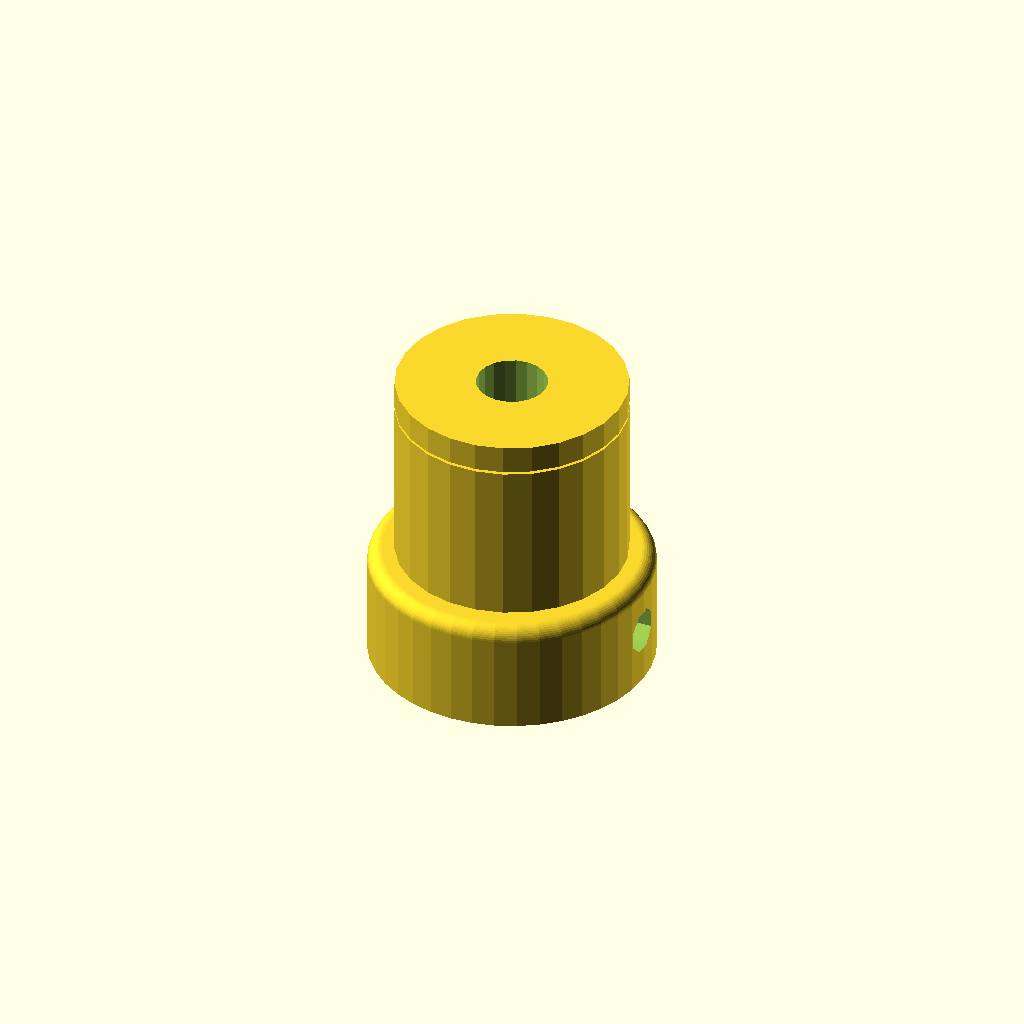
Cell 1 — every parameter at its default value.
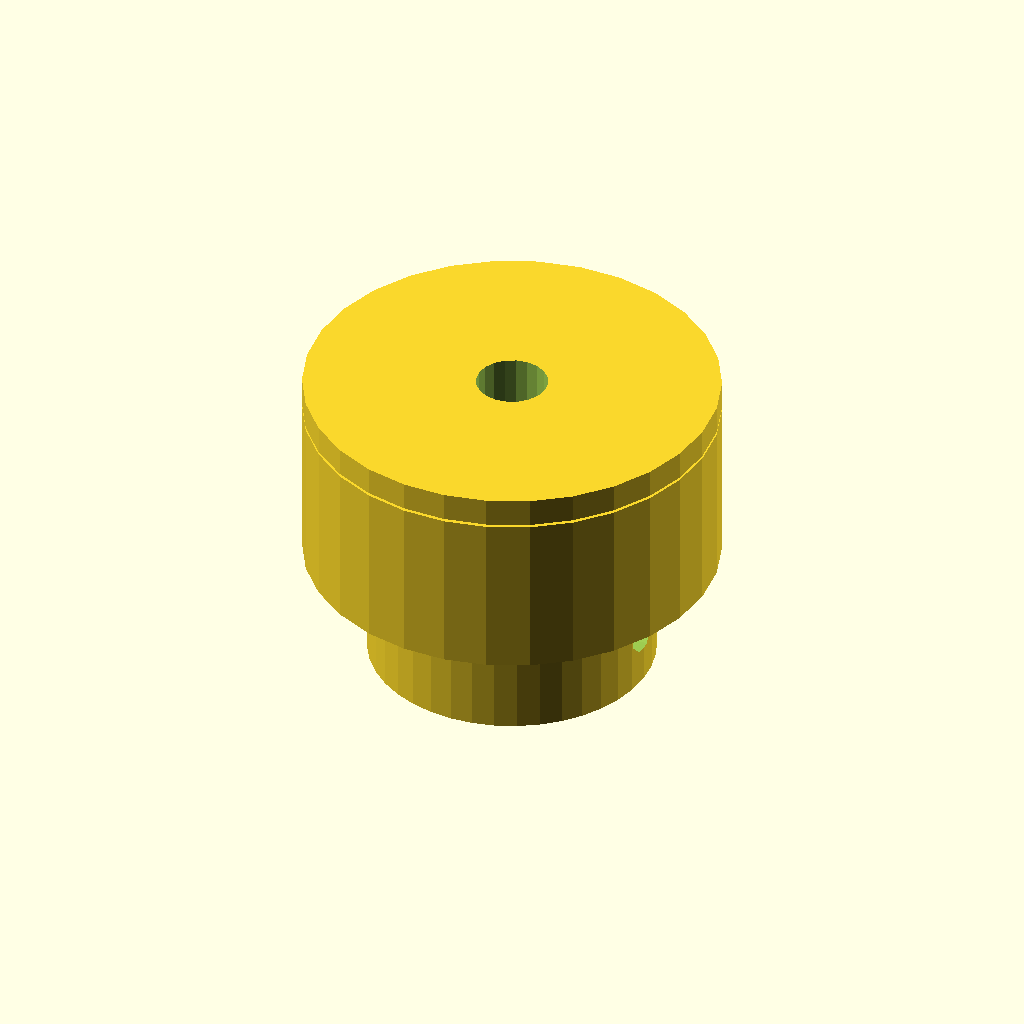
Cell 2: teeth = 32 (everything else at default).
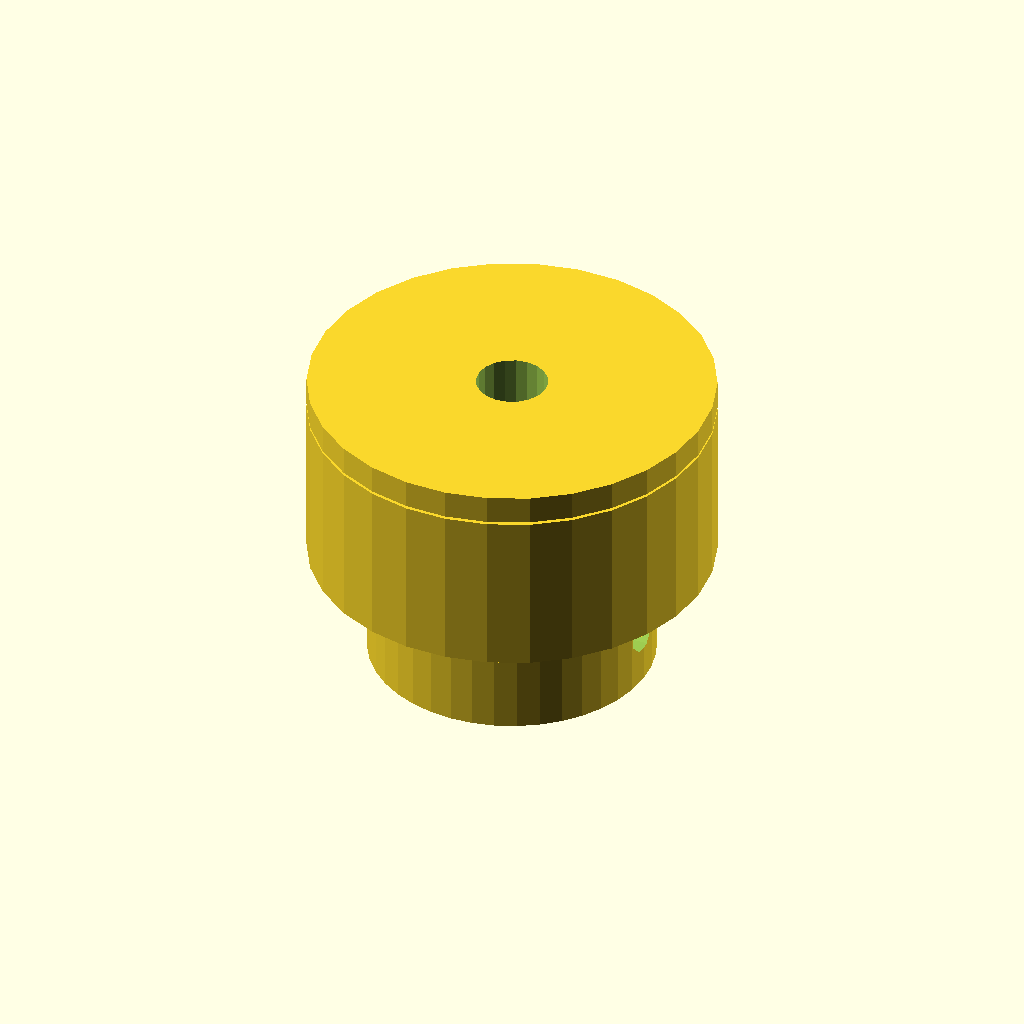
Cell 3: the same model with profile = 10.
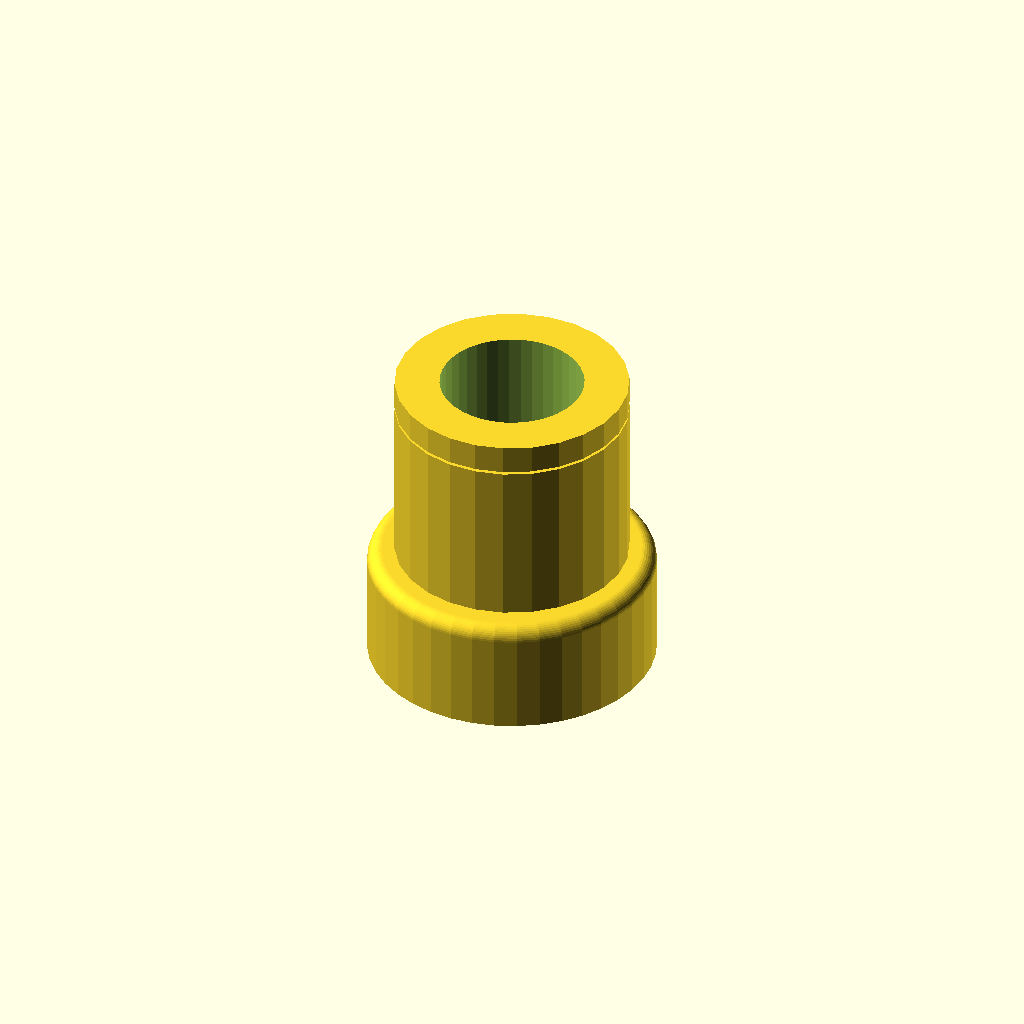
Cell 4: motor_shaft = 10 (everything else at default).
All cells are drawn from one camera (rotation 55°, 0°, 25°, orthographic, colour scheme Cornfield), so only the parameter changes between them.
The OpenSCAD source (Pulley_T-MXL-XL-HTD-GT2_N-tooth.scad):
// Parametric Pulley with multiple belt profiles
// by droftarts January 2012

// Based on pulleys by:
// http://www.thingiverse.com/thing:11256 by me!
// https://github.com/prusajr/PrusaMendel by Josef Prusa
// http://www.thingiverse.com/thing:3104 by GilesBathgate
// http://www.thingiverse.com/thing:2079 by nophead

// dxf tooth data from http://oem.cadregister.com/asp/PPOW_Entry.asp?company=915217&elementID=07807803/METRIC/URETH/WV0025/F
// pulley diameter checked and modelled from data at http://www.sdp-si.com/D265/HTML/D265T016.html

/**
 * @name Pulley
 * @category Printed
 * @using 1 x m3 nut, normal or nyloc
 * @using 1 x m3x10 set screw or 1 x m3x8 grub screw
 */


// tuneable constants

teeth = 16;			// Number of teeth, standard Mendel T5 belt = 8, gives Outside Diameter of 11.88mm
profile = 5;		// 1=MXL 2=40DP 3=XL 4=H 5=T2.5 6=T5 7=T10 8=AT5 9=HTD_3mm 10=HTD_5mm 11=HTD_8mm 12=GT2_2mm 13=GT2_3mm 14=GT2_5mm

motor_shaft = 5;	// NEMA17 motor shaft exact diameter = 5
m3_dia = 3.2;		// 3mm hole diameter
m3_nut_hex = 1;		// 1 for hex, 0 for square nut
m3_nut_flats = 5.7;	// normal M3 hex nut exact width = 5.5
m3_nut_depth = 2.7;	// normal M3 hex nut exact depth = 2.4, nyloc = 4

retainer = 1;		// Belt retainer above teeth, 0 = No, 1 = Yes
retainer_ht = 2;	// height of retainer flange over pulley, standard = 1.5
idler = 0;			// Belt retainer below teeth, 0 = No, 1 = Yes
idler_ht = 1.5;		// height of idler flange over pulley, standard = 1.5

pulley_t_ht = 12;	// length of toothed part of pulley, standard = 12
pulley_b_ht = 8;		// pulley base height, standard = 8. Set to same as idler_ht if you want an idler but no pulley.
pulley_b_dia = 20;	// pulley base diameter, standard = 20
no_of_nuts = 1;		// number of captive nuts required, standard = 1
nut_angle = 90;		// angle between nuts, standard = 90
nut_shaft_distance = 1.2;	// distance between inner face of nut and shaft, can be negative.


//	********************************
//	** Scaling tooth for good fit **
//	********************************
/*	To improve fit of belt to pulley, set the following constant. Decrease or increase by 0.1mm at a time. We are modelling the *BELT* tooth here, not the tooth on the pulley. Increasing the number will *decrease* the pulley tooth size. Increasing the tooth width will also scale proportionately the tooth depth, to maintain the shape of the tooth, and increase how far into the pulley the tooth is indented. Can be negative */

additional_tooth_width = 0.2; //mm

//	If you need more tooth depth than this provides, adjust the following constant. However, this will cause the shape of the tooth to change.

additional_tooth_depth = 0; //mm

// calculated constants

nut_elevation = pulley_b_ht/2;
m3_nut_points = 2*((m3_nut_flats/2)/cos(30)); // This is needed for the nut trap

// The following set the pulley diameter for a given number of teeth

MXL_pulley_dia = tooth_spacing (2.032,0.254);
40DP_pulley_dia = tooth_spacing (2.07264,0.1778);
XL_pulley_dia = tooth_spacing (5.08,0.254);
H_pulley_dia = tooth_spacing (9.525,0.381);
T2_5_pulley_dia = tooth_spaceing_curvefit (0.7467,0.796,1.026);
T5_pulley_dia = tooth_spaceing_curvefit (0.6523,1.591,1.064);
T10_pulley_dia = tooth_spacing (10,0.93);
AT5_pulley_dia = tooth_spaceing_curvefit (0.6523,1.591,1.064);
HTD_3mm_pulley_dia = tooth_spacing (3,0.381);
HTD_5mm_pulley_dia = tooth_spacing (5,0.5715);
HTD_8mm_pulley_dia = tooth_spacing (8,0.6858);
GT2_2mm_pulley_dia = tooth_spacing (2,0.254);
GT2_3mm_pulley_dia = tooth_spacing (3,0.381);
GT2_5mm_pulley_dia = tooth_spacing (5,0.5715);

// The following calls the pulley creation part, and passes the pulley diameter and tooth width to that module

if ( profile == 1 ) { pulley ( "MXL" , MXL_pulley_dia , 0.508 , 1.321 ); }
if ( profile == 2 ) { pulley ( "40 D.P." , 40DP_pulley_dia , 0.457 , 1.226 ); }
if ( profile == 3 ) { pulley ( "XL" , XL_pulley_dia , 1.27, 3.051 ); }
if ( profile == 4 ) { pulley ( "H" , H_pulley_dia ,1.905 , 5.359 ); }
if ( profile == 5 ) { pulley ( "T2.5" , T2_5_pulley_dia , 0.7 , 1.678 ); }
if ( profile == 6 ) { pulley ( "T5" , T5_pulley_dia , 1.19 , 3.264 ); }
if ( profile == 7 ) { pulley ( "T10" , T10_pulley_dia , 2.5 , 6.13 ); }
if ( profile == 8 ) { pulley ( "AT5" , AT5_pulley_dia , 1.19 , 4.268 ); }
if ( profile == 9 ) { pulley ( "HTD 3mm" , HTD_3mm_pulley_dia , 1.289 , 2.27 ); }
if ( profile == 10 ) { pulley ( "HTD 5mm" , HTD_5mm_pulley_dia , 2.199 , 3.781 ); }
if ( profile == 11 ) { pulley ( "HTD 8mm" , HTD_8mm_pulley_dia , 3.607 , 6.603 ); }
if ( profile == 12 ) { pulley ( "GT2 2mm" , GT2_2mm_pulley_dia , 0.764 , 1.494 ); }
if ( profile == 13 ) { pulley ( "GT2 3mm" , GT2_3mm_pulley_dia , 1.169 , 2.31 ); }
if ( profile == 14 ) { pulley ( "GT2 5mm" , GT2_5mm_pulley_dia , 1.969 , 3.952 ); }

// Functions

function tooth_spaceing_curvefit (b,c,d)
	= ((c * pow(teeth,d)) / (b + pow(teeth,d))) * teeth ;

function tooth_spacing(tooth_pitch,pitch_line_offset)
	= (2*((teeth*tooth_pitch)/(3.14159265*2)-pitch_line_offset)) ;

// Main Module

module pulley( belt_type , pulley_OD , tooth_depth , tooth_width )
	{
	echo (str("Belt type = ",belt_type,"; Number of teeth = ",teeth,"; Pulley Outside Diameter = ",pulley_OD,"mm "));
	tooth_distance_from_centre = sqrt( pow(pulley_OD/2,2) - pow((tooth_width+additional_tooth_width)/2,2));
	tooth_width_scale = (tooth_width + additional_tooth_width ) / tooth_width;
	tooth_depth_scale = ((tooth_depth + additional_tooth_depth ) / tooth_depth) ;


//	************************************************************************
//	*** uncomment the following line if pulley is wider than puller base ***
//	************************************************************************

//	translate ([0,0, pulley_b_ht + pulley_t_ht + retainer_ht ]) rotate ([0,180,0])

	difference()
	 {	 
		union()
		{
			//base
	
			if ( pulley_b_ht < 2 ) { echo ("CAN'T DRAW PULLEY BASE, HEIGHT LESS THAN 2!!!"); } else {
				rotate_extrude($fn=pulley_b_dia*2)
				{
						square([pulley_b_dia/2-1,pulley_b_ht]);
						square([pulley_b_dia/2,pulley_b_ht-1]);
						translate([pulley_b_dia/2-1,pulley_b_ht-1]) circle(1);
				}
			}
	
		difference()
			{
			//shaft - diameter is outside diameter of pulley
			
			translate([0,0,pulley_b_ht]) 
			rotate ([0,0,360/(teeth*4)]) 
			cylinder(r=pulley_OD/2,h=pulley_t_ht, $fn=teeth*4);
	
			//teeth - cut out of shaft
		
			for(i=[1:teeth]) 
			rotate([0,0,i*(360/teeth)])
			translate([0,-tooth_distance_from_centre,pulley_b_ht -1]) 
			scale ([ tooth_width_scale , tooth_depth_scale , 1 ]) 
			{
			if ( profile == 1 ) { MXL();}
			if ( profile == 2 ) { 40DP();}
			if ( profile == 3 ) { XL();}
			if ( profile == 4 ) { H();}
			if ( profile == 5 ) { T2_5();}
			if ( profile == 6 ) { T5();}
			if ( profile == 7 ) { T10();}
			if ( profile == 8 ) { AT5();}
			if ( profile == 9 ) { HTD_3mm();}
			if ( profile == 10 ) { HTD_5mm();}
			if ( profile == 11 ) { HTD_8mm();}
			if ( profile == 12 ) { GT2_2mm();}
			if ( profile == 13 ) { GT2_3mm();}
			if ( profile == 14 ) { GT2_5mm();}
			}

			}
			
		//belt retainer / idler
		if ( retainer > 0 ) {
                        translate ([0,0, pulley_b_ht + pulley_t_ht ]) cylinder(r=pulley_OD/2+retainer_ht, h=retainer_ht);
//		        rotate_extrude($fn=teeth*4) polygon([[0,0],[pulley_OD/2 + retainer_ht , 0], [pulley_OD/2 + retainer_ht , retainer_ht],[0 , retainer_ht],[0,0]]);
                        translate([0, 0, pulley_b_ht+0.2]) difference() {
                                cylinder(r=pulley_OD/2+retainer_ht, h=pulley_t_ht-0.4);
                                translate([0, 0, -1]) cylinder(r=pulley_OD/2+retainer_ht-0.3, h=pulley_t_ht+2);
                        }
                }
		
		if ( idler > 0 ) {translate ([0,0, pulley_b_ht - idler_ht ]) 
		rotate_extrude($fn=teeth*4)  
		polygon([[0,0],[pulley_OD/2 + idler_ht,0],[pulley_OD/2 , idler_ht],[0 , idler_ht],[0,0]]);}
	
		}
	   
		//hole for motor shaft
		translate([0,0,-1])cylinder(r=motor_shaft/2,h=pulley_b_ht + pulley_t_ht + retainer_ht + 2,$fn=motor_shaft*4);
				
		//captive nut and grub screw holes
	
		if ( pulley_b_ht < m3_nut_flats ) { echo ("CAN'T DRAW CAPTIVE NUTS, HEIGHT LESS THAN NUT DIAMETER!!!"); } else {
		if ( (pulley_b_dia - motor_shaft)/2 < m3_nut_depth + 3 ) { echo ("CAN'T DRAW CAPTIVE NUTS, DIAMETER TOO SMALL FOR NUT DEPTH!!!"); } else {
	
			for(j=[1:no_of_nuts]) rotate([0,0,j*nut_angle])
			translate([0,0,nut_elevation])rotate([90,0,0])
	
			union()
			{
				//entrance
				translate([0,-pulley_b_ht/4-0.5,motor_shaft/2+m3_nut_depth/2+nut_shaft_distance]) cube([m3_nut_flats,pulley_b_ht/2+1,m3_nut_depth],center=true);
	
				//nut
				if ( m3_nut_hex > 0 )
					{
						// hex nut
						translate([0,0.25,motor_shaft/2+m3_nut_depth/2+nut_shaft_distance]) rotate([0,0,30]) cylinder(r=m3_nut_points/2,h=m3_nut_depth,center=true,$fn=6);
					} else {
						// square nut
						translate([0,0.25,motor_shaft/2+m3_nut_depth/2+nut_shaft_distance]) cube([m3_nut_flats,m3_nut_flats,m3_nut_depth],center=true);
					}
	
				//grub screw hole
				rotate([0,0,22.5])cylinder(r=m3_dia/2,h=pulley_b_dia/2+1,$fn=8);
			}
		}}
	 }
	   
	}


// Tooth profile modules

module MXL()
	{
	linear_extrude(height=pulley_t_ht+2) polygon([[-0.660421,-0.5],[-0.660421,0],[-0.621898,0.006033],[-0.587714,0.023037],[-0.560056,0.049424],[-0.541182,0.083609],[-0.417357,0.424392],[-0.398413,0.458752],[-0.370649,0.48514],[-0.336324,0.502074],[-0.297744,0.508035],[0.297744,0.508035],[0.336268,0.502074],[0.370452,0.48514],[0.39811,0.458752],[0.416983,0.424392],[0.540808,0.083609],[0.559752,0.049424],[0.587516,0.023037],[0.621841,0.006033],[0.660421,0],[0.660421,-0.5]]);
	}

module 40DP()
	{
	linear_extrude(height=pulley_t_ht+2) polygon([[-0.612775,-0.5],[-0.612775,0],[-0.574719,0.010187],[-0.546453,0.0381],[-0.355953,0.3683],[-0.327604,0.405408],[-0.291086,0.433388],[-0.248548,0.451049],[-0.202142,0.4572],[0.202494,0.4572],[0.248653,0.451049],[0.291042,0.433388],[0.327609,0.405408],[0.356306,0.3683],[0.546806,0.0381],[0.574499,0.010187],[0.612775,0],[0.612775,-0.5]]);
	}

module XL()
	{
	linear_extrude(height=pulley_t_ht+2) polygon([[-1.525411,-1],[-1.525411,0],[-1.41777,0.015495],[-1.320712,0.059664],[-1.239661,0.129034],[-1.180042,0.220133],[-0.793044,1.050219],[-0.733574,1.141021],[-0.652507,1.210425],[-0.555366,1.254759],[-0.447675,1.270353],[0.447675,1.270353],[0.555366,1.254759],[0.652507,1.210425],[0.733574,1.141021],[0.793044,1.050219],[1.180042,0.220133],[1.239711,0.129034],[1.320844,0.059664],[1.417919,0.015495],[1.525411,0],[1.525411,-1]]);
	}

module H()
	{
	linear_extrude(height=pulley_t_ht+2) polygon([[-2.6797,-1],[-2.6797,0],[-2.600907,0.006138],[-2.525342,0.024024],[-2.45412,0.052881],[-2.388351,0.091909],[-2.329145,0.140328],[-2.277614,0.197358],[-2.234875,0.262205],[-2.202032,0.334091],[-1.75224,1.57093],[-1.719538,1.642815],[-1.676883,1.707663],[-1.62542,1.764693],[-1.566256,1.813112],[-1.500512,1.85214],[-1.4293,1.880997],[-1.353742,1.898883],[-1.274949,1.905021],[1.275281,1.905021],[1.354056,1.898883],[1.429576,1.880997],[1.500731,1.85214],[1.566411,1.813112],[1.625508,1.764693],[1.676919,1.707663],[1.719531,1.642815],[1.752233,1.57093],[2.20273,0.334091],[2.235433,0.262205],[2.278045,0.197358],[2.329455,0.140328],[2.388553,0.091909],[2.454233,0.052881],[2.525384,0.024024],[2.600904,0.006138],[2.6797,0],[2.6797,-1]]);
	}

module T2_5()
	{
	linear_extrude(height=pulley_t_ht+2) polygon([[-0.839258,-0.5],[-0.839258,0],[-0.770246,0.021652],[-0.726369,0.079022],[-0.529167,0.620889],[-0.485025,0.67826],[-0.416278,0.699911],[0.416278,0.699911],[0.484849,0.67826],[0.528814,0.620889],[0.726369,0.079022],[0.770114,0.021652],[0.839258,0],[0.839258,-0.5]]);
	}

module T5()
	{
	linear_extrude(height=pulley_t_ht+2) polygon([[-1.632126,-0.5],[-1.632126,0],[-1.568549,0.004939],[-1.507539,0.019367],[-1.450023,0.042686],[-1.396912,0.074224],[-1.349125,0.113379],[-1.307581,0.159508],[-1.273186,0.211991],[-1.246868,0.270192],[-1.009802,0.920362],[-0.983414,0.978433],[-0.949018,1.030788],[-0.907524,1.076798],[-0.859829,1.115847],[-0.80682,1.147314],[-0.749402,1.170562],[-0.688471,1.184956],[-0.624921,1.189895],[0.624971,1.189895],[0.688622,1.184956],[0.749607,1.170562],[0.807043,1.147314],[0.860055,1.115847],[0.907754,1.076798],[0.949269,1.030788],[0.9837,0.978433],[1.010193,0.920362],[1.246907,0.270192],[1.273295,0.211991],[1.307726,0.159508],[1.349276,0.113379],[1.397039,0.074224],[1.450111,0.042686],[1.507589,0.019367],[1.568563,0.004939],[1.632126,0],[1.632126,-0.5]]);
	}

module T10()
	{
	linear_extrude(height=pulley_t_ht+2) polygon([[-3.06511,-1],[-3.06511,0],[-2.971998,0.007239],[-2.882718,0.028344],[-2.79859,0.062396],[-2.720931,0.108479],[-2.651061,0.165675],[-2.590298,0.233065],[-2.539962,0.309732],[-2.501371,0.394759],[-1.879071,2.105025],[-1.840363,2.190052],[-1.789939,2.266719],[-1.729114,2.334109],[-1.659202,2.391304],[-1.581518,2.437387],[-1.497376,2.47144],[-1.408092,2.492545],[-1.314979,2.499784],[1.314979,2.499784],[1.408091,2.492545],[1.497371,2.47144],[1.581499,2.437387],[1.659158,2.391304],[1.729028,2.334109],[1.789791,2.266719],[1.840127,2.190052],[1.878718,2.105025],[2.501018,0.394759],[2.539726,0.309732],[2.59015,0.233065],[2.650975,0.165675],[2.720887,0.108479],[2.798571,0.062396],[2.882713,0.028344],[2.971997,0.007239],[3.06511,0],[3.06511,-1]]);
	}

module AT5()
	{
	linear_extrude(height=pulley_t_ht+2) polygon([[-2.134129,-0.75],[-2.134129,0],[-2.058023,0.005488],[-1.984595,0.021547],[-1.914806,0.047569],[-1.849614,0.082947],[-1.789978,0.127073],[-1.736857,0.179338],[-1.691211,0.239136],[-1.653999,0.305859],[-1.349199,0.959203],[-1.286933,1.054635],[-1.201914,1.127346],[-1.099961,1.173664],[-0.986896,1.18992],[0.986543,1.18992],[1.099614,1.173664],[1.201605,1.127346],[1.286729,1.054635],[1.349199,0.959203],[1.653646,0.305859],[1.690859,0.239136],[1.73651,0.179338],[1.789644,0.127073],[1.849305,0.082947],[1.914539,0.047569],[1.984392,0.021547],[2.057906,0.005488],[2.134129,0],[2.134129,-0.75]]);
	}

module HTD_3mm()
	{
	linear_extrude(height=pulley_t_ht+2) polygon([[-1.135062,-0.5],[-1.135062,0],[-1.048323,0.015484],[-0.974284,0.058517],[-0.919162,0.123974],[-0.889176,0.206728],[-0.81721,0.579614],[-0.800806,0.653232],[-0.778384,0.72416],[-0.750244,0.792137],[-0.716685,0.856903],[-0.678005,0.918199],[-0.634505,0.975764],[-0.586483,1.029338],[-0.534238,1.078662],[-0.47807,1.123476],[-0.418278,1.16352],[-0.355162,1.198533],[-0.289019,1.228257],[-0.22015,1.25243],[-0.148854,1.270793],[-0.07543,1.283087],[-0.000176,1.28905],[0.075081,1.283145],[0.148515,1.270895],[0.219827,1.252561],[0.288716,1.228406],[0.354879,1.19869],[0.418018,1.163675],[0.477831,1.123623],[0.534017,1.078795],[0.586276,1.029452],[0.634307,0.975857],[0.677809,0.91827],[0.716481,0.856953],[0.750022,0.792167],[0.778133,0.724174],[0.800511,0.653236],[0.816857,0.579614],[0.888471,0.206728],[0.919014,0.123974],[0.974328,0.058517],[1.048362,0.015484],[1.135062,0],[1.135062,-0.5]]);
	}

module HTD_5mm()
	{
	linear_extrude(height=pulley_t_ht+2) polygon([[-1.89036,-0.75],[-1.89036,0],[-1.741168,0.02669],[-1.61387,0.100806],[-1.518984,0.21342],[-1.467026,0.3556],[-1.427162,0.960967],[-1.398568,1.089602],[-1.359437,1.213531],[-1.310296,1.332296],[-1.251672,1.445441],[-1.184092,1.552509],[-1.108081,1.653042],[-1.024167,1.746585],[-0.932877,1.832681],[-0.834736,1.910872],[-0.730271,1.980701],[-0.62001,2.041713],[-0.504478,2.09345],[-0.384202,2.135455],[-0.259708,2.167271],[-0.131524,2.188443],[-0.000176,2.198511],[0.131296,2.188504],[0.259588,2.167387],[0.384174,2.135616],[0.504527,2.093648],[0.620123,2.04194],[0.730433,1.980949],[0.834934,1.911132],[0.933097,1.832945],[1.024398,1.746846],[1.108311,1.653291],[1.184308,1.552736],[1.251865,1.445639],[1.310455,1.332457],[1.359552,1.213647],[1.39863,1.089664],[1.427162,0.960967],[1.467026,0.3556],[1.518984,0.21342],[1.61387,0.100806],[1.741168,0.02669],[1.89036,0],[1.89036,-0.75]]);
	}

module HTD_8mm()
	{
	linear_extrude(height=pulley_t_ht+2) polygon([[-3.301471,-1],[-3.301471,0],[-3.16611,0.012093],[-3.038062,0.047068],[-2.919646,0.10297],[-2.813182,0.177844],[-2.720989,0.269734],[-2.645387,0.376684],[-2.588694,0.496739],[-2.553229,0.627944],[-2.460801,1.470025],[-2.411413,1.691917],[-2.343887,1.905691],[-2.259126,2.110563],[-2.158035,2.30575],[-2.041518,2.490467],[-1.910478,2.66393],[-1.76582,2.825356],[-1.608446,2.973961],[-1.439261,3.10896],[-1.259169,3.22957],[-1.069074,3.335006],[-0.869878,3.424485],[-0.662487,3.497224],[-0.447804,3.552437],[-0.226732,3.589341],[-0.000176,3.607153],[0.226511,3.589461],[0.447712,3.552654],[0.66252,3.497516],[0.870027,3.424833],[1.069329,3.33539],[1.259517,3.229973],[1.439687,3.109367],[1.608931,2.974358],[1.766344,2.825731],[1.911018,2.664271],[2.042047,2.490765],[2.158526,2.305998],[2.259547,2.110755],[2.344204,1.905821],[2.411591,1.691983],[2.460801,1.470025],[2.553229,0.627944],[2.588592,0.496739],[2.645238,0.376684],[2.720834,0.269734],[2.81305,0.177844],[2.919553,0.10297],[3.038012,0.047068],[3.166095,0.012093],[3.301471,0],[3.301471,-1]]);
	}

module GT2_2mm()
	{
	linear_extrude(height=pulley_t_ht+2) polygon([[0.747183,-0.5],[0.747183,0],[0.647876,0.037218],[0.598311,0.130528],[0.578556,0.238423],[0.547158,0.343077],[0.504649,0.443762],[0.451556,0.53975],[0.358229,0.636924],[0.2484,0.707276],[0.127259,0.750044],[0,0.76447],[-0.127259,0.750044],[-0.2484,0.707276],[-0.358229,0.636924],[-0.451556,0.53975],[-0.504797,0.443762],[-0.547291,0.343077],[-0.578605,0.238423],[-0.598311,0.130528],[-0.648009,0.037218],[-0.747183,0],[-0.747183,-0.5]]);
	}

module GT2_3mm()
	{
	linear_extrude(height=pulley_t_ht+2) polygon([[-1.155171,-0.5],[-1.155171,0],[-1.065317,0.016448],[-0.989057,0.062001],[-0.93297,0.130969],[-0.90364,0.217664],[-0.863705,0.408181],[-0.800056,0.591388],[-0.713587,0.765004],[-0.60519,0.926747],[-0.469751,1.032548],[-0.320719,1.108119],[-0.162625,1.153462],[0,1.168577],[0.162625,1.153462],[0.320719,1.108119],[0.469751,1.032548],[0.60519,0.926747],[0.713587,0.765004],[0.800056,0.591388],[0.863705,0.408181],[0.90364,0.217664],[0.932921,0.130969],[0.988924,0.062001],[1.065168,0.016448],[1.155171,0],[1.155171,-0.5]]);
	}

module GT2_5mm()
	{
	linear_extrude(height=pulley_t_ht+2) polygon([[-1.975908,-0.75],[-1.975908,0],[-1.797959,0.03212],[-1.646634,0.121224],[-1.534534,0.256431],[-1.474258,0.426861],[-1.446911,0.570808],[-1.411774,0.712722],[-1.368964,0.852287],[-1.318597,0.989189],[-1.260788,1.123115],[-1.195654,1.25375],[-1.12331,1.380781],[-1.043869,1.503892],[-0.935264,1.612278],[-0.817959,1.706414],[-0.693181,1.786237],[-0.562151,1.851687],[-0.426095,1.9027],[-0.286235,1.939214],[-0.143795,1.961168],[0,1.9685],[0.143796,1.961168],[0.286235,1.939214],[0.426095,1.9027],[0.562151,1.851687],[0.693181,1.786237],[0.817959,1.706414],[0.935263,1.612278],[1.043869,1.503892],[1.123207,1.380781],[1.195509,1.25375],[1.26065,1.123115],[1.318507,0.989189],[1.368956,0.852287],[1.411872,0.712722],[1.447132,0.570808],[1.474611,0.426861],[1.534583,0.256431],[1.646678,0.121223],[1.798064,0.03212],[1.975908,0],[1.975908,-0.75]]);
	}
Parameter table extracted from the source (name, type, default, range or options):
teeth: number, default 16
profile: number, default 5
motor_shaft: number, default 5
m3_dia: number, default 3.2
m3_nut_hex: number, default 1
m3_nut_flats: number, default 5.7
m3_nut_depth: number, default 2.7
retainer: number, default 1
retainer_ht: number, default 2
idler: number, default 0
idler_ht: number, default 1.5
pulley_t_ht: number, default 12
pulley_b_ht: number, default 8
pulley_b_dia: number, default 20
no_of_nuts: number, default 1
nut_angle: number, default 90
nut_shaft_distance: number, default 1.2
additional_tooth_width: number, default 0.2
additional_tooth_depth: number, default 0
